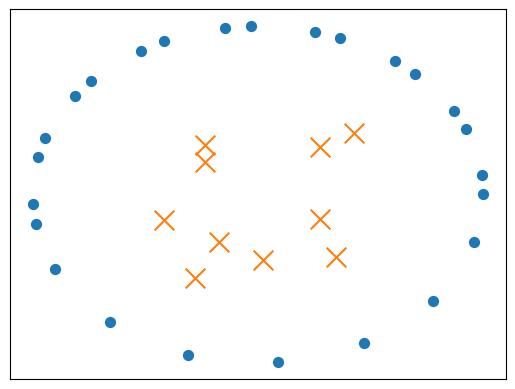
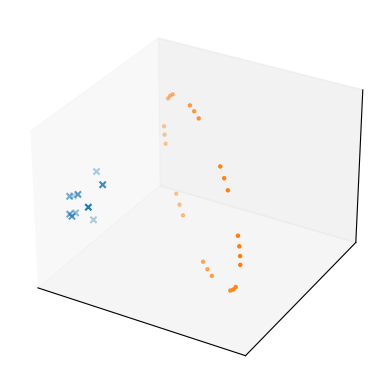

These figures' Python source, in order:
import math
import numpy as np
import matplotlib.pyplot as plt
from mpl_toolkits.mplot3d import Axes3D

r = 1
cx = []
cy = []
range = np.arange(0, 10, 0.4)
for i in range:
    cx.append(r * np.cos(i))
    cy.append(r * np.sin(i))


plt.scatter(cx, cy, marker='.', s=200)
plt.xticks([])
plt.yticks([])
bx = np.random.rand(10) - 0.5
by = np.random.rand(10) - 0.5
plt.scatter(bx, by, marker='x', s=200)
plt.show()

t_cx = []
t_cy = []
t_cz = []
for i, x in enumerate(cx):
    t_cx.append(x**2)
    t_cy.append(cy[i]**2)
    t_cz.append(math.sqrt(2) * x * cy[i])

t_bx = []
t_by = []
t_bz = []
for i, x in enumerate(bx):
    t_bx.append(x**2)
    t_by.append(by[i]**2)
    t_bz.append(math.sqrt(2) * x * by[i])

fig = plt.figure()
ax = fig.add_subplot(111, projection='3d')
ax.scatter(t_bx, t_by, t_bz, marker='x')
ax.scatter(t_cx, t_cy, t_cz, marker='.')
ax.set_xticks([])
ax.set_yticks([])
ax.set_zticks([])
plt.show()